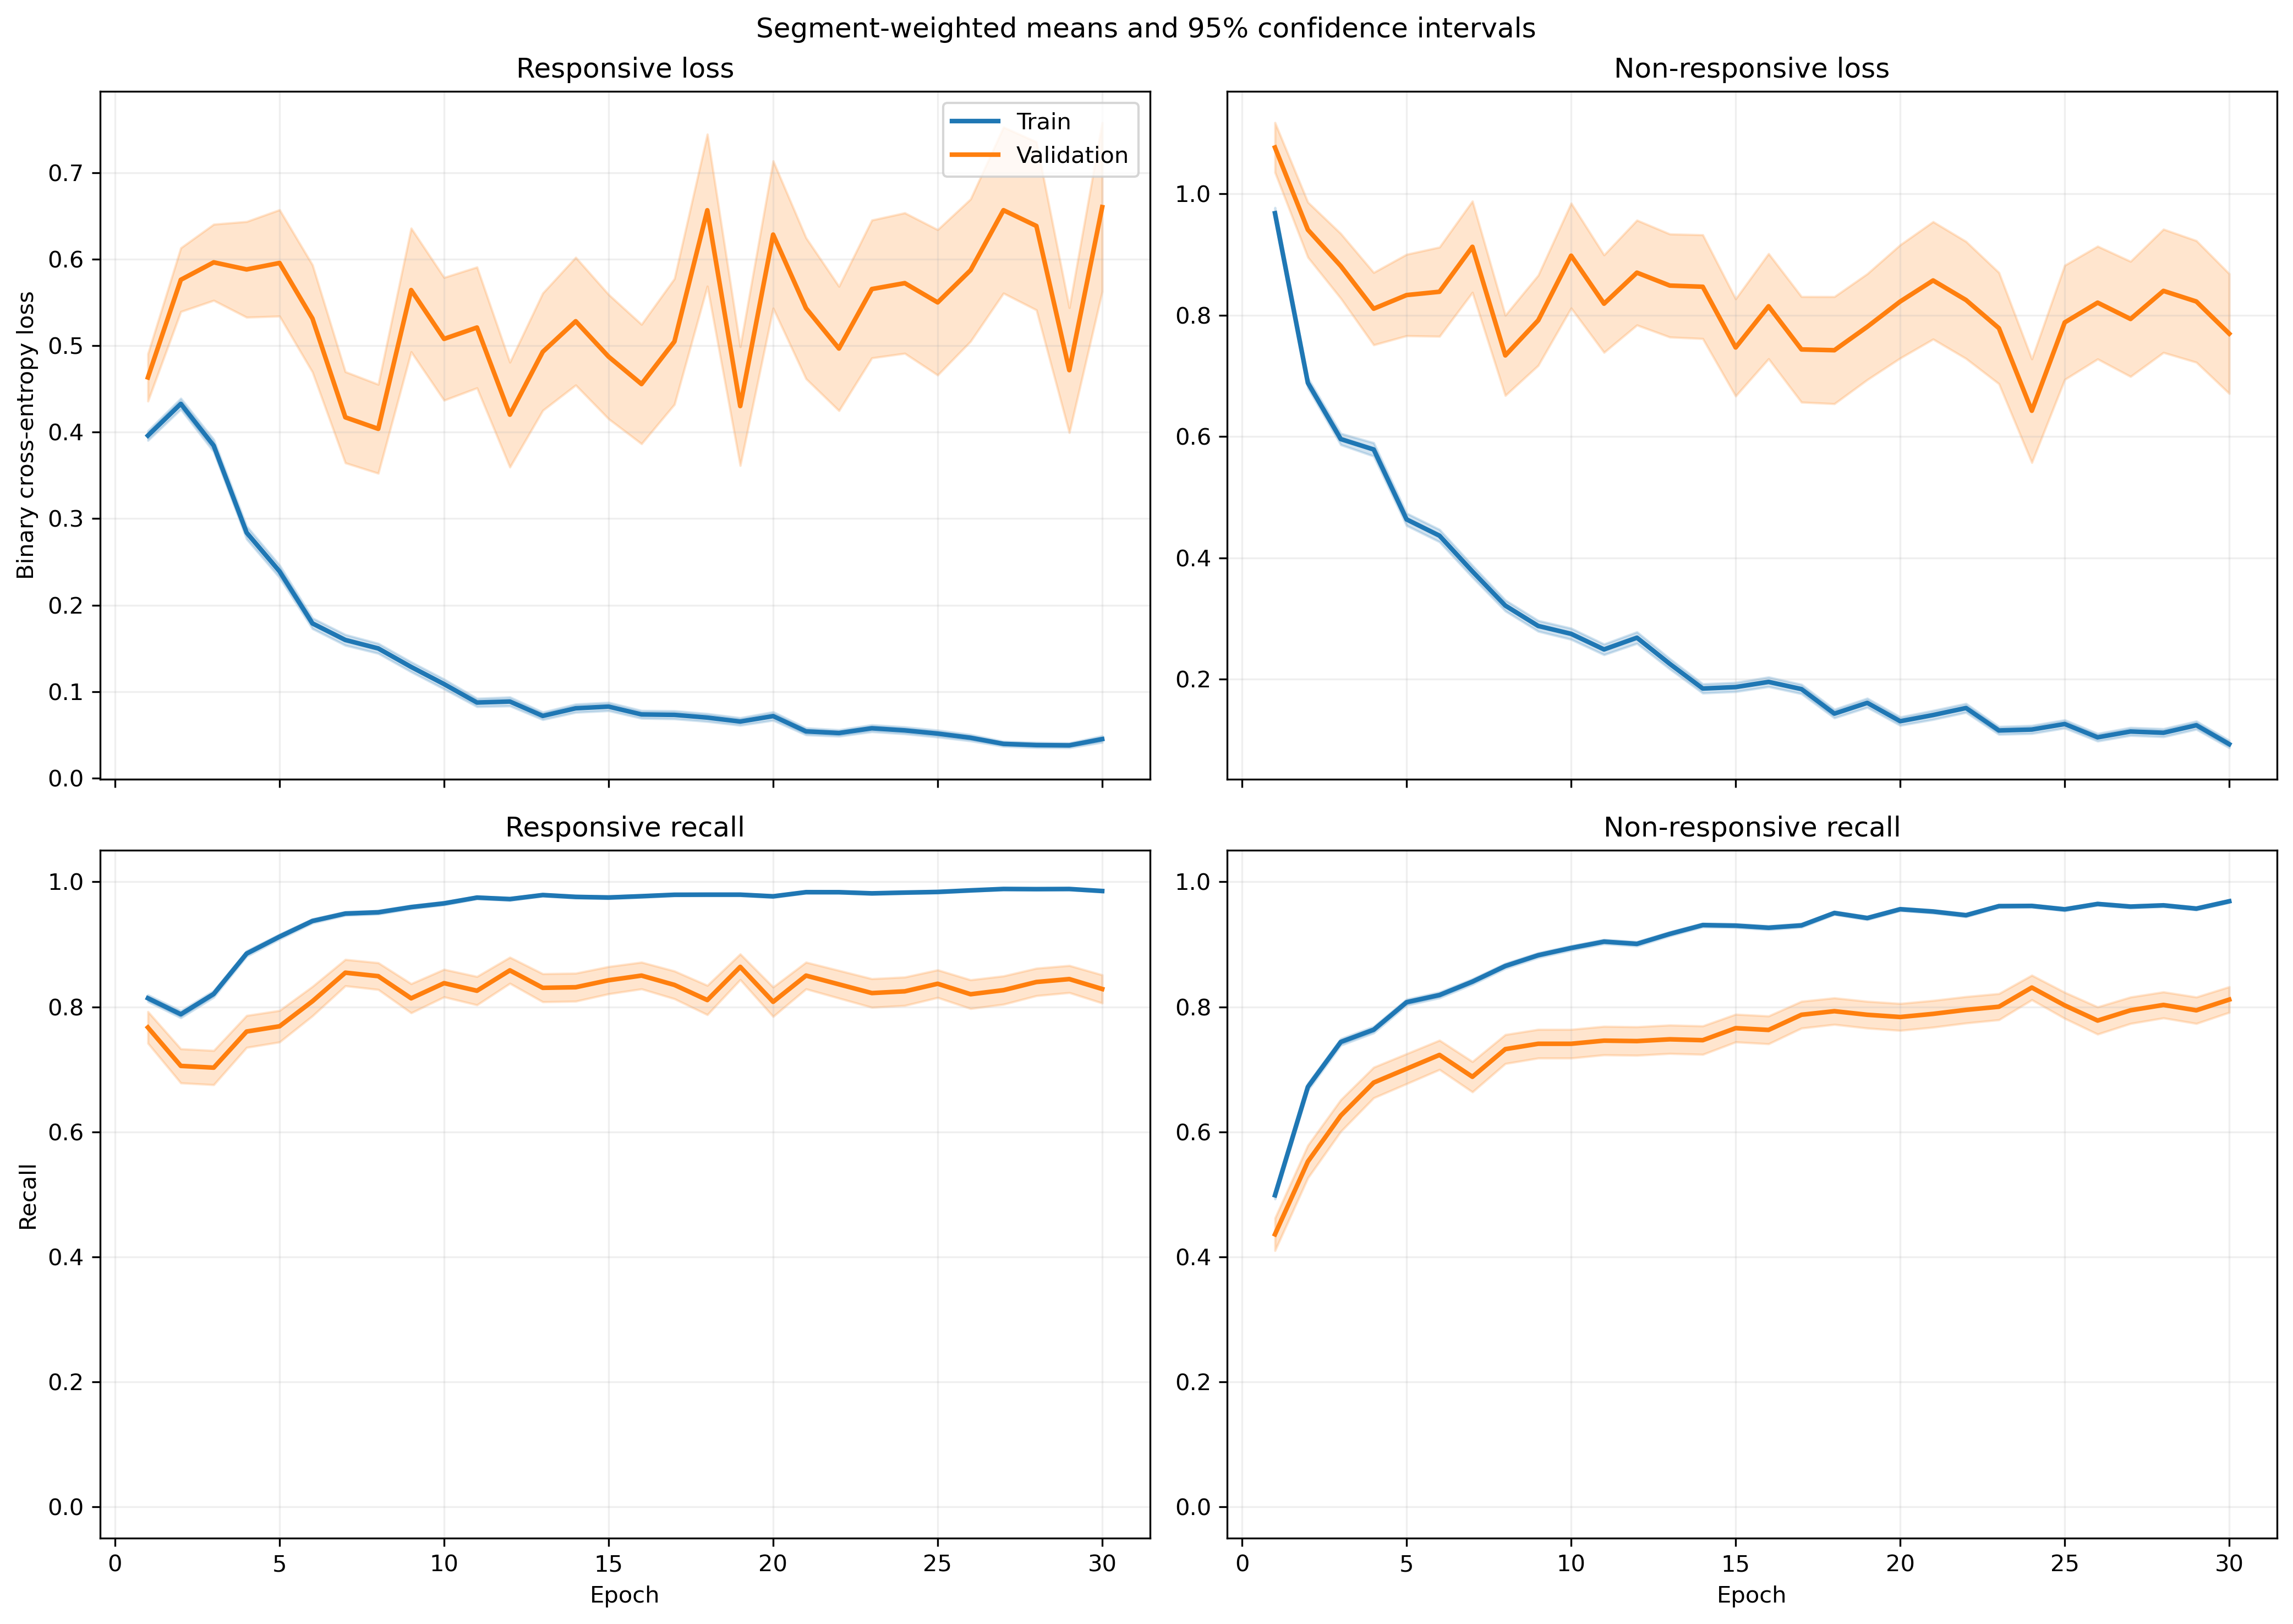

Values plotted in this chart, from the file beside it:
fold, epoch, split, r_loss, r_loss_count, r_loss_sum, r_loss_sum_sq, r_recall, r_recall_count, r_recall_sum, r_recall_sum_sq, nr_loss, nr_loss_count, nr_loss_sum, nr_loss_sum_sq, nr_recall, nr_recall_count, nr_recall_sum, nr_recall_sum_sq
1, 1, train, 0.3987, 1063, 423.8, 369.6, 0.8194, 1063, 871.0, 871.0, 0.9364, 1401, 1312, 2059, 0.5125, 1401, 718.0, 718.0
1, 1, validation, 0.1121, 10, 1.121, 0.1736, 1.0, 10, 10.0, 10.0, , 0, 0.0, 0.0, , 0, 0.0, 0.0
1, 2, train, 0.4055, 1063, 431, 422.3, 0.8034, 1063, 854.0, 854.0, 0.6123, 1401, 857.9, 1194, 0.7402, 1401, 1037, 1037
1, 2, validation, 0.1008, 10, 1.008, 0.1344, 1.0, 10, 10.0, 10.0, , 0, 0.0, 0.0, , 0, 0.0, 0.0
1, 3, train, 0.3974, 1063, 422.4, 435.4, 0.8222, 1063, 874.0, 874.0, 0.499, 1401, 699.1, 932.8, 0.7852, 1401, 1100, 1100
1, 3, validation, 0.09388, 10, 0.9388, 0.1505, 1.0, 10, 10.0, 10.0, , 0, 0.0, 0.0, , 0, 0.0, 0.0
1, 4, train, 0.202, 1063, 214.8, 226.3, 0.9341, 1063, 993.0, 993.0, 0.6233, 1401, 873.2, 1613, 0.7159, 1401, 1003, 1003
1, 4, validation, 0.03242, 10, 0.3242, 0.01442, 1.0, 10, 10.0, 10.0, , 0, 0.0, 0.0, , 0, 0.0, 0.0
1, 5, train, 0.2394, 1063, 254.4, 441.1, 0.9294, 1063, 988.0, 988.0, 0.4103, 1401, 574.9, 1113, 0.813, 1401, 1139, 1139
1, 5, validation, 0.03522, 10, 0.3522, 0.01591, 1.0, 10, 10.0, 10.0, , 0, 0.0, 0.0, , 0, 0.0, 0.0
1, 6, train, 0.1635, 1063, 173.8, 236.7, 0.9492, 1063, 1009, 1009, 0.4216, 1401, 590.7, 1281, 0.8251, 1401, 1156, 1156
1, 6, validation, 0.02111, 10, 0.2111, 0.006275, 1.0, 10, 10.0, 10.0, , 0, 0.0, 0.0, , 0, 0.0, 0.0
1, 7, train, 0.1818, 1063, 193.2, 400.3, 0.9445, 1063, 1004, 1004, 0.3388, 1401, 474.7, 1127, 0.8658, 1401, 1213, 1213
1, 7, validation, 0.01332, 10, 0.1332, 0.002381, 1.0, 10, 10.0, 10.0, , 0, 0.0, 0.0, , 0, 0.0, 0.0
1, 8, train, 0.1196, 1063, 127.1, 114, 0.9643, 1063, 1025, 1025, 0.3341, 1401, 468, 881.4, 0.8587, 1401, 1203, 1203
1, 8, validation, 0.0163, 10, 0.163, 0.004143, 1.0, 10, 10.0, 10.0, , 0, 0.0, 0.0, , 0, 0.0, 0.0
1, 9, train, 0.07831, 1063, 83.25, 94.22, 0.9765, 1063, 1038, 1038, 0.2863, 1401, 401.2, 915.5, 0.8915, 1401, 1249, 1249
1, 9, validation, 0.00701, 10, 0.0701, 0.0006984, 1.0, 10, 10.0, 10.0, , 0, 0.0, 0.0, , 0, 0.0, 0.0
1, 10, train, 0.07193, 1063, 76.46, 134.4, 0.9821, 1063, 1044, 1044, 0.2491, 1401, 349, 789.6, 0.9008, 1401, 1262, 1262
1, 10, validation, 0.006725, 10, 0.06725, 0.0006019, 1.0, 10, 10.0, 10.0, , 0, 0.0, 0.0, , 0, 0.0, 0.0
1, 11, train, 0.09912, 1063, 105.4, 194.1, 0.9718, 1063, 1033, 1033, 0.2291, 1401, 321, 790.6, 0.9151, 1401, 1282, 1282
1, 11, validation, 0.007899, 10, 0.07899, 0.0009215, 1.0, 10, 10.0, 10.0, , 0, 0.0, 0.0, , 0, 0.0, 0.0
1, 12, train, 0.1603, 1063, 170.4, 367.6, 0.9389, 1063, 998.0, 998.0, 0.158, 1401, 221.4, 532.3, 0.9393, 1401, 1316, 1316
1, 12, validation, 0.004692, 10, 0.04692, 0.0003397, 1.0, 10, 10.0, 10.0, , 0, 0.0, 0.0, , 0, 0.0, 0.0
1, 13, train, 0.06643, 1063, 70.62, 95.05, 0.9784, 1063, 1040, 1040, 0.1924, 1401, 269.5, 628, 0.9315, 1401, 1305, 1305
1, 13, validation, 0.006084, 10, 0.06084, 0.0005004, 1.0, 10, 10.0, 10.0, , 0, 0.0, 0.0, , 0, 0.0, 0.0
1, 14, train, 0.1165, 1063, 123.8, 251.6, 0.9614, 1063, 1022, 1022, 0.15, 1401, 210.2, 475.2, 0.9436, 1401, 1322, 1322
1, 14, validation, 0.003751, 10, 0.03751, 0.0001972, 1.0, 10, 10.0, 10.0, , 0, 0.0, 0.0, , 0, 0.0, 0.0
1, 15, train, 0.1212, 1063, 128.9, 279.1, 0.9577, 1063, 1018, 1018, 0.1128, 1401, 158, 370.1, 0.9565, 1401, 1340, 1340
1, 15, validation, 0.004714, 10, 0.04714, 0.0004707, 1.0, 10, 10.0, 10.0, , 0, 0.0, 0.0, , 0, 0.0, 0.0
1, 16, train, 0.2019, 1063, 214.7, 483.9, 0.9276, 1063, 986.0, 986.0, 0.121, 1401, 169.6, 333.6, 0.9507, 1401, 1332, 1332
1, 16, validation, 0.00555, 10, 0.0555, 0.0006069, 1.0, 10, 10.0, 10.0, , 0, 0.0, 0.0, , 0, 0.0, 0.0
1, 17, train, 0.06306, 1063, 67.04, 114.5, 0.9802, 1063, 1042, 1042, 0.09859, 1401, 138.1, 316.4, 0.9629, 1401, 1349, 1349
1, 17, validation, 0.004343, 10, 0.04343, 0.0002286, 1.0, 10, 10.0, 10.0, , 0, 0.0, 0.0, , 0, 0.0, 0.0
1, 18, train, 0.06507, 1063, 69.17, 131.3, 0.9793, 1063, 1041, 1041, 0.1355, 1401, 189.9, 502.7, 0.9529, 1401, 1335, 1335
1, 18, validation, 0.003368, 10, 0.03368, 0.0002057, 1.0, 10, 10.0, 10.0, , 0, 0.0, 0.0, , 0, 0.0, 0.0
1, 19, train, 0.05768, 1063, 61.31, 87.29, 0.9831, 1063, 1045, 1045, 0.1203, 1401, 168.6, 397, 0.9565, 1401, 1340, 1340
1, 19, validation, 0.002954, 10, 0.02954, 0.0001715, 1.0, 10, 10.0, 10.0, , 0, 0.0, 0.0, , 0, 0.0, 0.0
1, 20, train, 0.0577, 1063, 61.33, 120.8, 0.9831, 1063, 1045, 1045, 0.1015, 1401, 142.2, 371.7, 0.9679, 1401, 1356, 1356
1, 20, validation, 0.003226, 10, 0.03226, 0.0001703, 1.0, 10, 10.0, 10.0, , 0, 0.0, 0.0, , 0, 0.0, 0.0
1, 21, train, 0.0505, 1063, 53.68, 115.8, 0.9849, 1063, 1047, 1047, 0.1445, 1401, 202.4, 599.1, 0.9507, 1401, 1332, 1332
1, 21, validation, 0.001056, 10, 0.01056, 1.739075264595158e-05, 1.0, 10, 10.0, 10.0, , 0, 0.0, 0.0, , 0, 0.0, 0.0
1, 22, train, 0.06417, 1063, 68.22, 110.5, 0.9774, 1063, 1039, 1039, 0.1617, 1401, 226.5, 626.5, 0.9443, 1401, 1323, 1323
1, 22, validation, 0.001734, 10, 0.01734, 3.803285130743461e-05, 1.0, 10, 10.0, 10.0, , 0, 0.0, 0.0, , 0, 0.0, 0.0
1, 23, train, 0.0428, 1063, 45.49, 90.23, 0.9831, 1063, 1045, 1045, 0.1016, 1401, 142.3, 487.1, 0.9679, 1401, 1356, 1356
1, 23, validation, 0.0008826, 10, 0.008826, 1.3745043588642147e-05, 1.0, 10, 10.0, 10.0, , 0, 0.0, 0.0, , 0, 0.0, 0.0
1, 24, train, 0.03695, 1063, 39.28, 69.2, 0.9859, 1063, 1048, 1048, 0.1377, 1401, 192.9, 651.3, 0.9529, 1401, 1335, 1335
1, 24, validation, 0.0003934, 10, 0.003934, 2.1460150492202956e-06, 1.0, 10, 10.0, 10.0, , 0, 0.0, 0.0, , 0, 0.0, 0.0
1, 25, train, 0.0216, 1063, 22.96, 22.55, 0.9925, 1063, 1055, 1055, 0.1045, 1401, 146.4, 420.9, 0.9686, 1401, 1357, 1357
1, 25, validation, 0.000674, 10, 0.00674, 6.855026185803581e-06, 1.0, 10, 10.0, 10.0, , 0, 0.0, 0.0, , 0, 0.0, 0.0
1, 26, train, 0.0537, 1063, 57.08, 59.97, 0.9831, 1063, 1045, 1045, 0.06032, 1401, 84.51, 228.7, 0.9814, 1401, 1375, 1375
1, 26, validation, 0.01891, 10, 0.1891, 0.02688, 1.0, 10, 10.0, 10.0, , 0, 0.0, 0.0, , 0, 0.0, 0.0
1, 27, train, 0.07205, 1063, 76.59, 113.3, 0.9737, 1063, 1035, 1035, 0.08251, 1401, 115.6, 302.6, 0.9722, 1401, 1362, 1362
1, 27, validation, 0.001276, 10, 0.01276, 2.3310788492381107e-05, 1.0, 10, 10.0, 10.0, , 0, 0.0, 0.0, , 0, 0.0, 0.0
1, 28, train, 0.04365, 1063, 46.4, 110.8, 0.9887, 1063, 1051, 1051, 0.1016, 1401, 142.4, 421.2, 0.9672, 1401, 1355, 1355
1, 28, validation, 0.002231, 10, 0.02231, 8.31119339181896e-05, 1.0, 10, 10.0, 10.0, , 0, 0.0, 0.0, , 0, 0.0, 0.0
1, 29, train, 0.0371, 1063, 39.43, 38.53, 0.9868, 1063, 1049, 1049, 0.08016, 1401, 112.3, 316.6, 0.9722, 1401, 1362, 1362
1, 29, validation, 0.002905, 10, 0.02905, 0.0001241, 1.0, 10, 10.0, 10.0, , 0, 0.0, 0.0, , 0, 0.0, 0.0
1, 30, train, 0.02957, 1063, 31.43, 39.5, 0.9915, 1063, 1054, 1054, 0.08974, 1401, 125.7, 379, 0.9729, 1401, 1363, 1363
1, 30, validation, 0.0005817, 10, 0.005817, 4.330571300670272e-06, 1.0, 10, 10.0, 10.0, , 0, 0.0, 0.0, , 0, 0.0, 0.0
... 1,140 more rows
